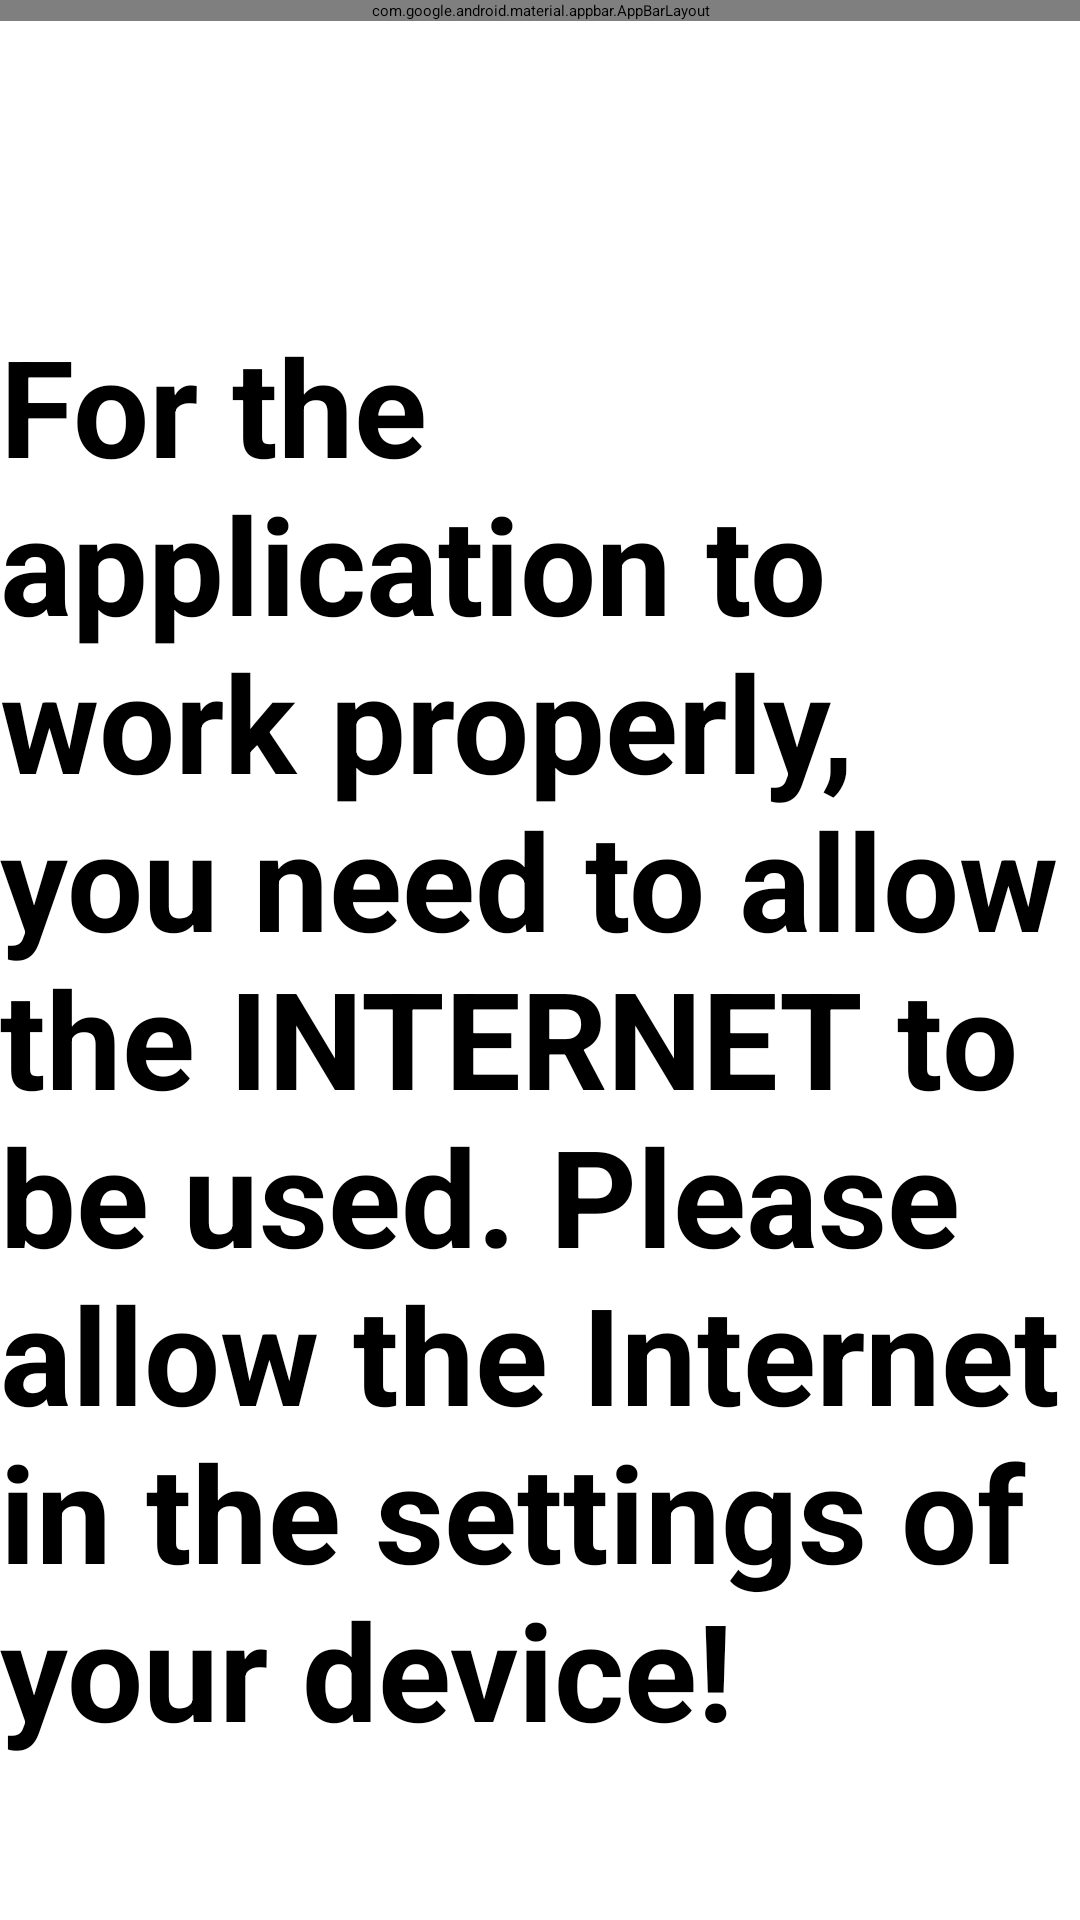

Write the Android layout XML for this screen, with the resource values it uses.
<!-- AndroidManifest.xml: activity theme AppTheme.NoActionBar -->
<!-- res/layout/activity_main.xml -->
<?xml version="1.0" encoding="utf-8"?>
<androidx.coordinatorlayout.widget.CoordinatorLayout
    xmlns:android="http://schemas.android.com/apk/res/android"
    xmlns:app="http://schemas.android.com/apk/res-auto"
    android:layout_width="match_parent"
    android:layout_height="match_parent">

    
    <com.google.android.material.appbar.AppBarLayout
        android:id="@+id/appbar"
        android:layout_width="match_parent"
        android:layout_height="wrap_content"
        android:background="#0F9D58"
        android:theme="@style/AppTheme.AppBarOverlay">

        
        <androidx.appcompat.widget.Toolbar
            android:id="@+id/toolbar"
            android:layout_width="match_parent"
            android:layout_height="wrap_content"
            app:layout_scrollFlags="scroll|enterAlways"
            app:popupTheme="@style/AppTheme.PopupOverlay" />

        
        <com.google.android.material.tabs.TabLayout
            android:id="@+id/tab_tablayout"
            android:layout_width="match_parent"
            android:layout_height="wrap_content"
            app:tabIndicatorColor="#FFF"
            app:tabIndicatorHeight="3dp"
            app:tabMode="fixed" />
    </com.google.android.material.appbar.AppBarLayout>

    
    <androidx.viewpager.widget.ViewPager
        android:id="@+id/tab_viewpager"
        android:layout_width="match_parent"
        android:layout_height="match_parent"
        android:layout_marginTop="5dp"
        app:layout_behavior="@string/appbar_scrolling_view_behavior" >

    </androidx.viewpager.widget.ViewPager>

    <Button
        android:id="@+id/retry_button"
        android:layout_width="match_parent"
        android:layout_height="match_parent"
        android:layout_centerHorizontal="true"
        android:layout_centerVertical="true"
        android:layout_marginTop="105dp"
android:textSize="45sp"
                android:textStyle="bold"
        android:text="For the application to work properly, you need to allow the INTERNET to be used. Please allow the Internet in the settings of your device!" />

</androidx.coordinatorlayout.widget.CoordinatorLayout>
<!-- resources referenced by this layout -->
<resources>

</resources>
